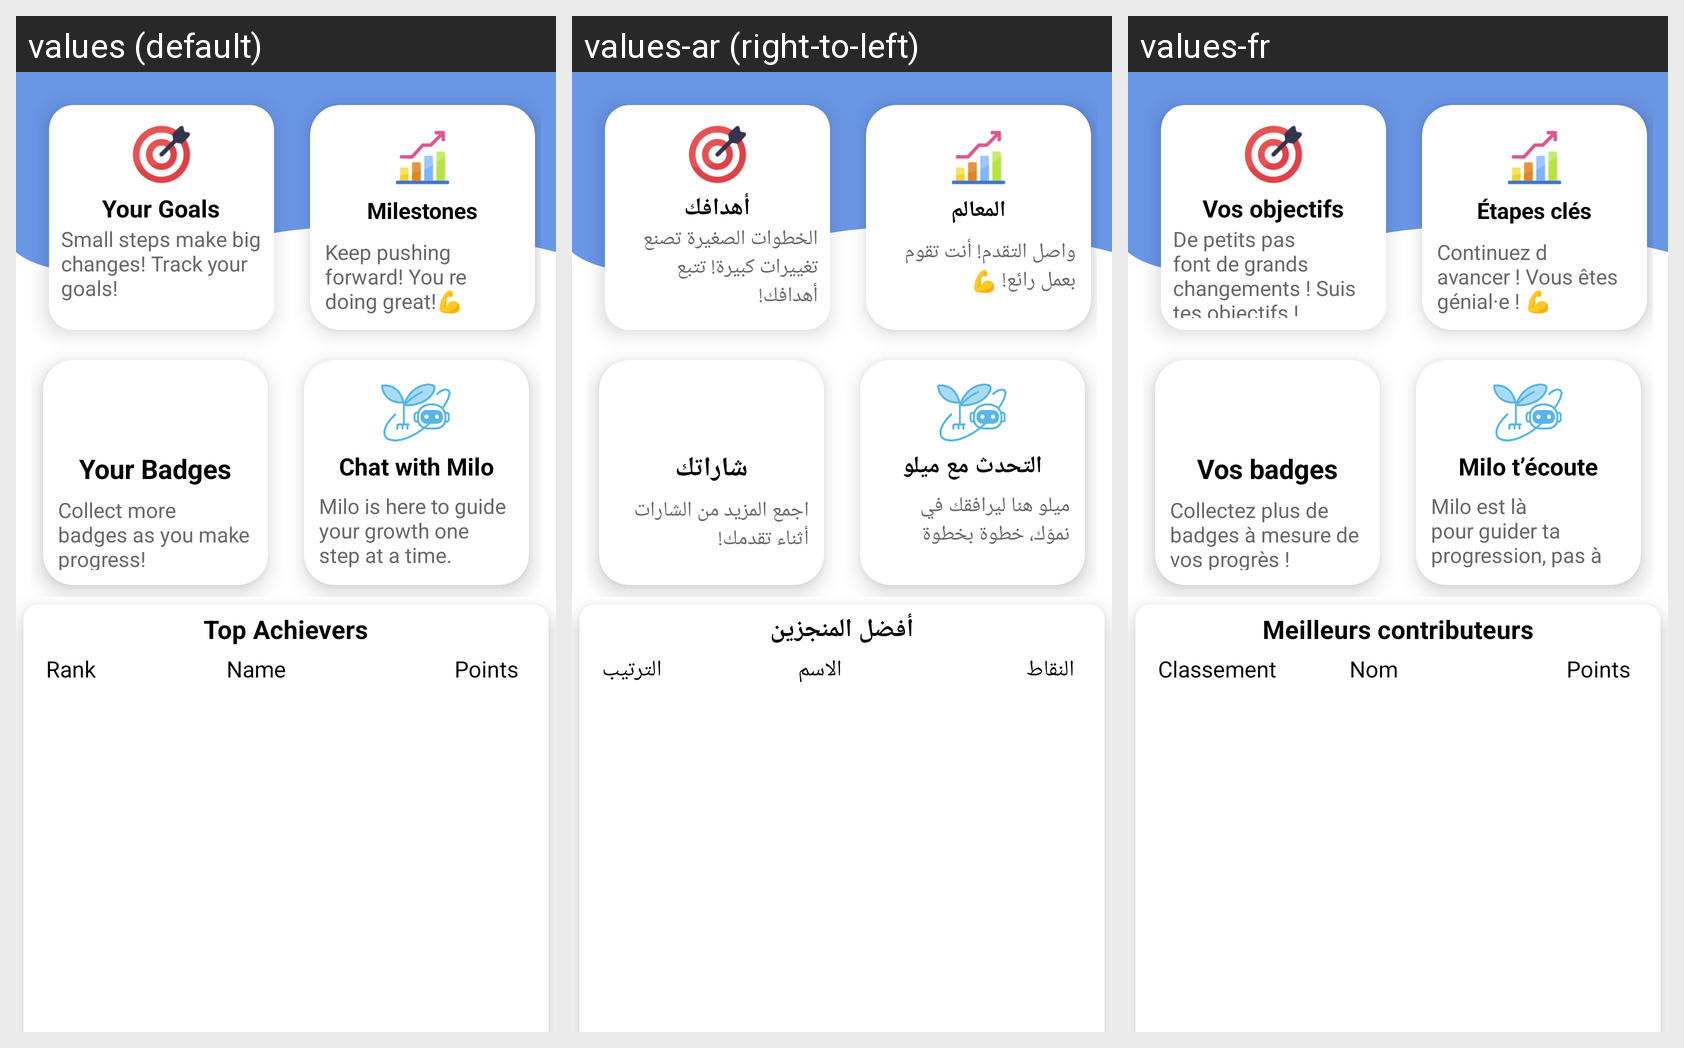

The Android screen above is rendered under several locales of the same app. Produce the string resources it draws, with the default and per-locale values.
Android screen res/layout/fragment_home.xml rendered under 3 locales, left to right: values (default), values-ar (right-to-left), values-fr. Device: Nexus 5 (rendered at 1080×1920; each locale shown at half size, 540×960, under a caption strip naming it); theme Theme.NewStep.
Strings drawn on this screen, with the default value and each locale's value (text and hints the layout hard-codes, and strings that could not be matched under every locale, appear in the picture but are not listed):

your_goals
  values: Your Goals
  values-ar: أهدافك
  values-fr: Vos objectifs

small_steps
  values: Small steps make big changes! Track your goals!
  values-ar: الخطوات الصغيرة تصنع تغييرات كبيرة! تتبع أهدافك!
  values-fr: De petits pas font de grands changements ! Suis tes objectifs !

milestones
  values: Milestones
  values-ar: المعالم
  values-fr: Étapes clés

keep_pushing
  values: Keep pushing forward! You re doing great!💪
  values-ar: واصل التقدم! أنت تقوم بعمل رائع! 💪
  values-fr: Continuez d avancer ! Vous êtes génial·e ! 💪

your_badges
  values: Your Badges
  values-ar: شاراتك
  values-fr: Vos badges

collect_badges
  values: Collect more badges as you make progress!
  values-ar: اجمع المزيد من الشارات أثناء تقدمك!
  values-fr: Collectez plus de badges à mesure de vos progrès !

chat_with_milo
  values: Chat with Milo
  values-ar: التحدث مع ميلو
  values-fr: Milo t’écoute

milo_card
  values: Milo is here to guide your growth one step at a time.
  values-ar: ميلو هنا ليرافقك في نموّك، خطوة بخطوة
  values-fr: Milo est là pour guider ta progression, pas à pas

top_achievers
  values: Top Achievers
  values-ar: أفضل المنجزين
  values-fr: Meilleurs contributeurs

rank
  values: Rank
  values-ar: الترتيب
  values-fr: Classement

name
  values: Name
  values-ar: الاسم
  values-fr: Nom

points
  values: Points
  values-ar: النقاط
  values-fr: Points
